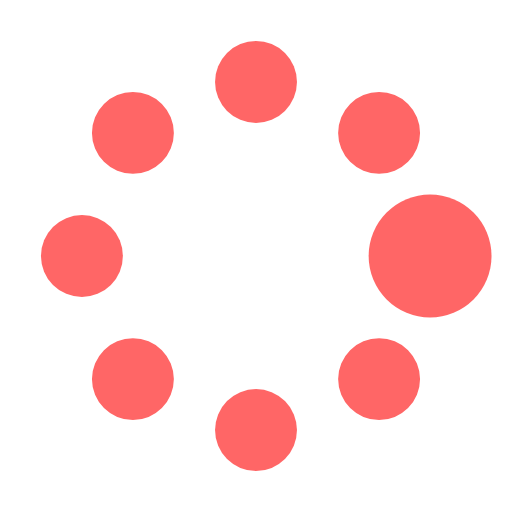
t = 0.00 s
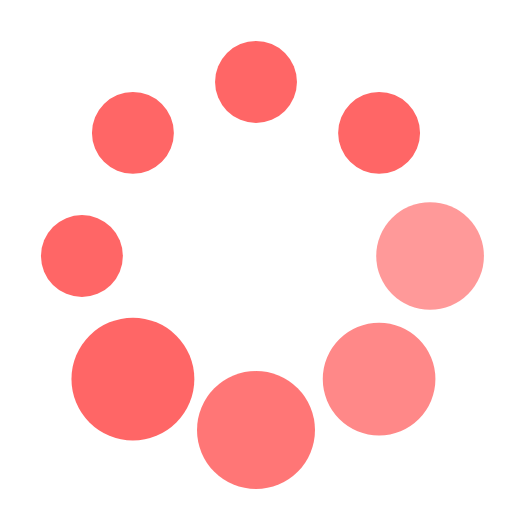
t = 0.37 s
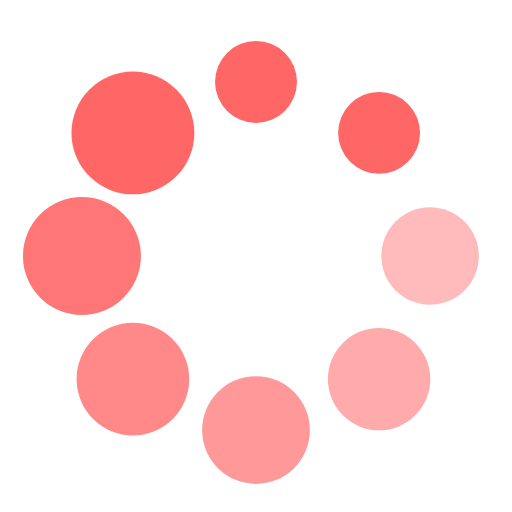
t = 0.62 s
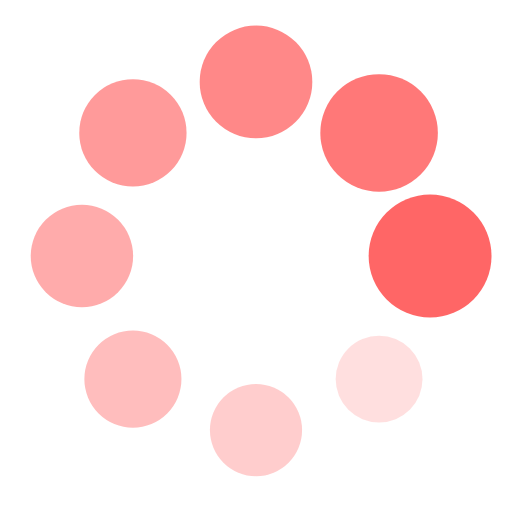
t = 1.00 s
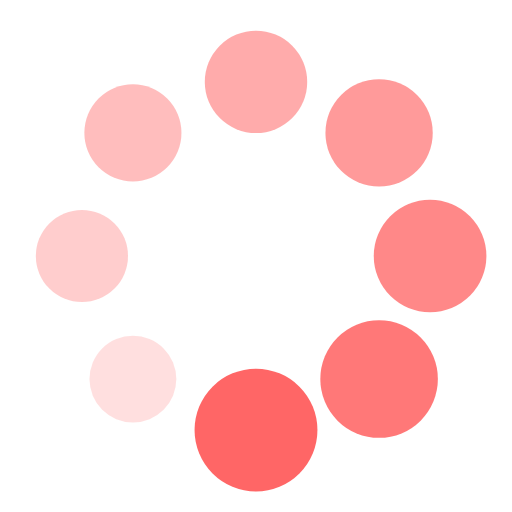
t = 1.25 s
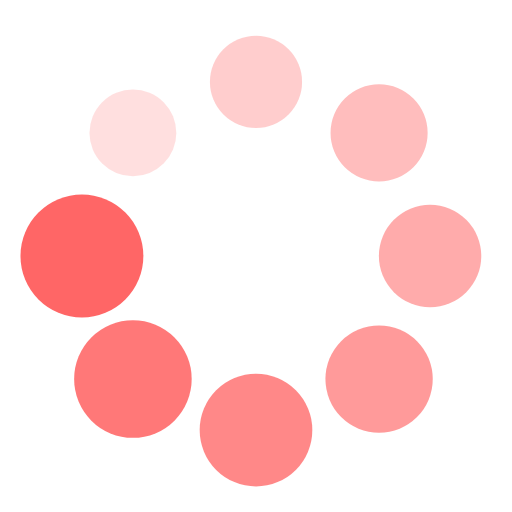
t = 1.50 s

The animated SVG that drew these frames (rendered in a browser with its animation timeline set to each time). Animation: 16 SMIL elements (animate=8,animateTransform=8); one cycle of 1.87 s, repeats indefinitely.

<svg width='70px' height='70px' xmlns="http://www.w3.org/2000/svg" viewBox="0 0 100 100" preserveAspectRatio="xMidYMid" class="loading-spin"><rect x="0" y="0" width="100" height="100" fill="none" class="bk"></rect><g transform="translate(50 50)"><g transform="rotate(0) translate(34 0)"><circle cx="0" cy="0" r="8" fill="#ff6666"><animate attributeName="opacity" from="1" to="0.1" begin="0s" dur="1s" repeatCount="indefinite"></animate><animateTransform attributeName="transform" type="scale" from="1.5" to="1" begin="0s" dur="1s" repeatCount="indefinite"></animateTransform></circle></g><g transform="rotate(45) translate(34 0)"><circle cx="0" cy="0" r="8" fill="#ff6666"><animate attributeName="opacity" from="1" to="0.1" begin="0.12s" dur="1s" repeatCount="indefinite"></animate><animateTransform attributeName="transform" type="scale" from="1.5" to="1" begin="0.12s" dur="1s" repeatCount="indefinite"></animateTransform></circle></g><g transform="rotate(90) translate(34 0)"><circle cx="0" cy="0" r="8" fill="#ff6666"><animate attributeName="opacity" from="1" to="0.1" begin="0.25s" dur="1s" repeatCount="indefinite"></animate><animateTransform attributeName="transform" type="scale" from="1.5" to="1" begin="0.25s" dur="1s" repeatCount="indefinite"></animateTransform></circle></g><g transform="rotate(135) translate(34 0)"><circle cx="0" cy="0" r="8" fill="#ff6666"><animate attributeName="opacity" from="1" to="0.1" begin="0.37s" dur="1s" repeatCount="indefinite"></animate><animateTransform attributeName="transform" type="scale" from="1.5" to="1" begin="0.37s" dur="1s" repeatCount="indefinite"></animateTransform></circle></g><g transform="rotate(180) translate(34 0)"><circle cx="0" cy="0" r="8" fill="#ff6666"><animate attributeName="opacity" from="1" to="0.1" begin="0.5s" dur="1s" repeatCount="indefinite"></animate><animateTransform attributeName="transform" type="scale" from="1.5" to="1" begin="0.5s" dur="1s" repeatCount="indefinite"></animateTransform></circle></g><g transform="rotate(225) translate(34 0)"><circle cx="0" cy="0" r="8" fill="#ff6666"><animate attributeName="opacity" from="1" to="0.1" begin="0.62s" dur="1s" repeatCount="indefinite"></animate><animateTransform attributeName="transform" type="scale" from="1.5" to="1" begin="0.62s" dur="1s" repeatCount="indefinite"></animateTransform></circle></g><g transform="rotate(270) translate(34 0)"><circle cx="0" cy="0" r="8" fill="#ff6666"><animate attributeName="opacity" from="1" to="0.1" begin="0.75s" dur="1s" repeatCount="indefinite"></animate><animateTransform attributeName="transform" type="scale" from="1.5" to="1" begin="0.75s" dur="1s" repeatCount="indefinite"></animateTransform></circle></g><g transform="rotate(315) translate(34 0)"><circle cx="0" cy="0" r="8" fill="#ff6666"><animate attributeName="opacity" from="1" to="0.1" begin="0.87s" dur="1s" repeatCount="indefinite"></animate><animateTransform attributeName="transform" type="scale" from="1.5" to="1" begin="0.87s" dur="1s" repeatCount="indefinite"></animateTransform></circle></g></g></svg>
